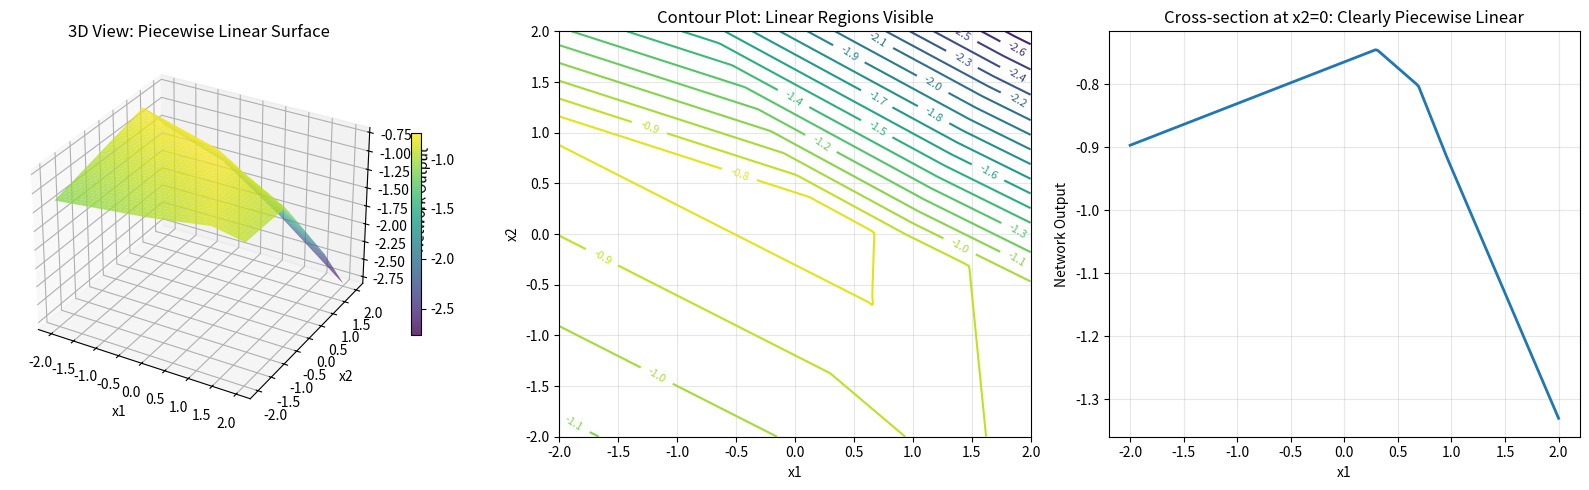

Write the Python code that produced this figure. (Note: this script raises an exception after producing the figure.)
import numpy as np
import matplotlib.pyplot as plt
from matplotlib import cm

# Simple 2-layer neural network with ReLU activation
def simple_nn(x, W1, b1, W2, b2):
    """
    2-layer network: input -> hidden (ReLU) -> output (linear)
    """
    # First layer with ReLU
    h = np.maximum(0, x @ W1 + b1)  # ReLU activation
    # Output layer (linear)
    y = h @ W2 + b2
    return y

# Set random seed for reproducibility
np.random.seed(42)

# Network architecture: 2 inputs -> 4 hidden units -> 1 output
input_dim = 2
hidden_dim = 4
output_dim = 1

# Random weights
W1 = np.random.randn(input_dim, hidden_dim) * 0.5
b1 = np.random.randn(hidden_dim) * 0.5
W2 = np.random.randn(hidden_dim, output_dim) * 0.5
b2 = np.random.randn(output_dim) * 0.5

# Create a grid of input points
x1_range = np.linspace(-2, 2, 200)
x2_range = np.linspace(-2, 2, 200)
X1, X2 = np.meshgrid(x1_range, x2_range)

# Flatten for computation
X_flat = np.column_stack([X1.ravel(), X2.ravel()])

# Compute network output
Y_flat = simple_nn(X_flat, W1, b1, W2, b2)
Y = Y_flat.reshape(X1.shape)

# Create visualization
fig = plt.figure(figsize=(16, 5))

# 3D surface plot
ax1 = fig.add_subplot(131, projection='3d')
surf = ax1.plot_surface(X1, X2, Y, cmap=cm.viridis, alpha=0.8, 
                         linewidth=0, antialiased=True)
ax1.set_xlabel('x1')
ax1.set_ylabel('x2')
ax1.set_zlabel('Network Output')
ax1.set_title('3D View: Piecewise Linear Surface')
fig.colorbar(surf, ax=ax1, shrink=0.5)

# Contour plot to see linear regions
ax2 = fig.add_subplot(132)
contour = ax2.contour(X1, X2, Y, levels=20, cmap='viridis')
ax2.clabel(contour, inline=True, fontsize=8)
ax2.set_xlabel('x1')
ax2.set_ylabel('x2')
ax2.set_title('Contour Plot: Linear Regions Visible')
ax2.grid(True, alpha=0.3)

# Cross-section to see piecewise linearity clearly
ax3 = fig.add_subplot(133)
# Take a cross-section at x2 = 0
x2_fixed = 0
idx = np.argmin(np.abs(x2_range - x2_fixed))
cross_section = Y[idx, :]
ax3.plot(x1_range, cross_section, linewidth=2)
ax3.set_xlabel('x1')
ax3.set_ylabel('Network Output')
ax3.set_title(f'Cross-section at x2={x2_fixed}: Clearly Piecewise Linear')
ax3.grid(True, alpha=0.3)

plt.tight_layout()
plt.savefig('/mnt/user-data/outputs/piecewise_linear_demo.png', dpi=150, bbox_inches='tight')
print("Visualization saved!")

# Now let's verify piecewise linearity numerically
print("\n" + "="*60)
print("NUMERICAL VERIFICATION OF PIECEWISE LINEARITY")
print("="*60)

# Check that within a region, the function is perfectly linear
# We'll sample points along a line and check if second derivative is zero

def check_linearity_along_line(start, end, n_points=100):
    """Check if function is linear between two points"""
    # Generate points along the line
    t = np.linspace(0, 1, n_points)[:, np.newaxis]
    points = start + t * (end - start)
    
    # Evaluate network
    outputs = simple_nn(points, W1, b1, W2, b2).ravel()
    
    # Compute second differences (discrete second derivative)
    # If perfectly linear, all second differences should be ~0
    first_diff = np.diff(outputs)
    second_diff = np.diff(first_diff)
    
    max_second_diff = np.max(np.abs(second_diff))
    return max_second_diff, outputs

# Test several random line segments
print("\nTesting linearity along random line segments:")
print("(If max second difference ≈ 0, the function is linear in that region)\n")

for i in range(5):
    start = np.random.randn(2) * 2
    end = np.random.randn(2) * 2
    max_sd, _ = check_linearity_along_line(start, end)
    print(f"Line segment {i+1}: max |second difference| = {max_sd:.2e}")
    if max_sd < 1e-10:
        print(f"  → PIECEWISE LINEAR (within numerical precision)")
    else:
        print(f"  → Contains activation boundaries (switches between pieces)")

# Show activation patterns
print("\n" + "="*60)
print("ACTIVATION PATTERN ANALYSIS")
print("="*60)
print(f"Number of hidden units: {hidden_dim}")
print(f"Maximum possible linear regions: 2^{hidden_dim} = {2**hidden_dim}")
print("(Each unit can be 'on' or 'off', creating different linear regions)\n")

# Sample some points and show their activation patterns
sample_points = np.array([
    [-2, -2],
    [0, 0],
    [2, 2],
    [-1, 1],
    [1, -1]
])

print("Sample points and their hidden unit activation patterns:")
for point in sample_points:
    hidden = np.maximum(0, point @ W1 + b1)
    pattern = (hidden > 0).astype(int)
    output = simple_nn(point.reshape(1, -1), W1, b1, W2, b2)[0, 0]
    print(f"  {point}: activations={pattern} → output={output:.3f}")

print("\nEach different activation pattern corresponds to a different linear piece!")
